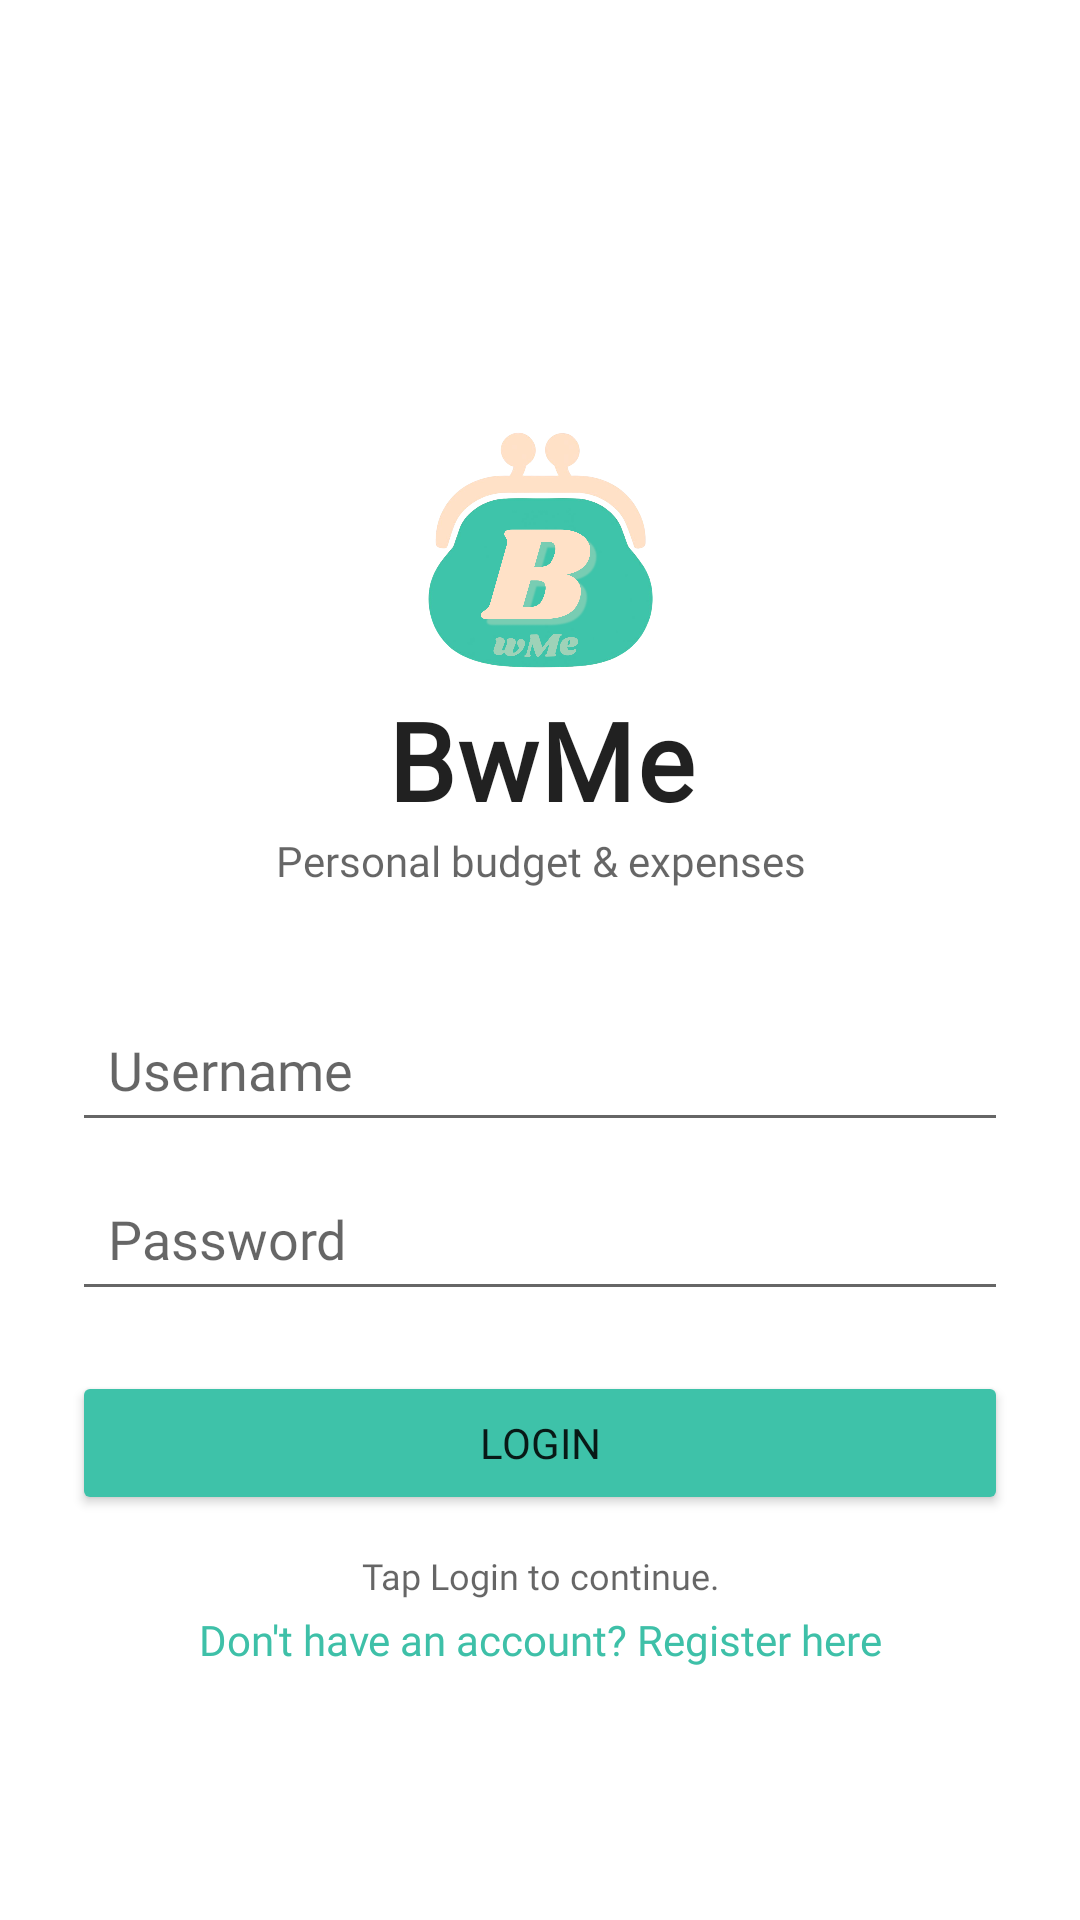

The Android layout XML behind this screen, and the referenced resources:
<!-- AndroidManifest.xml: activity theme Theme.BwMe -->
<!-- res/layout/activity_login.xml -->
<?xml version="1.0" encoding="utf-8"?>
<androidx.constraintlayout.widget.ConstraintLayout xmlns:android="http://schemas.android.com/apk/res/android"
    xmlns:app="http://schemas.android.com/apk/res-auto"
    xmlns:tools="http://schemas.android.com/tools"
    android:id="@+id/loginRoot"
    android:layout_width="match_parent"
    android:layout_height="match_parent"
    android:background="#FFFFFF"
    android:padding="24dp"
    tools:context="com.example.bwme.LoginActivity">

    <TextView
        android:id="@+id/loginTitle"
        android:layout_width="0dp"
        android:layout_height="wrap_content"
        android:layout_marginTop="205dp"
        android:fontFamily="@font/shrikhand"
        android:gravity="center"
        android:letterSpacing="0.02"
        android:text="BwMe"
        android:textColor="?android:attr/textColorPrimary"
        android:textSize="36sp"
        android:textStyle="bold"
        app:layout_constraintEnd_toEndOf="parent"
        app:layout_constraintHorizontal_bias="0.0"
        app:layout_constraintStart_toStartOf="parent"
        app:layout_constraintTop_toTopOf="parent" />

    <TextView
        android:id="@+id/loginSubtitle"
        android:layout_width="0dp"
        android:layout_height="wrap_content"
        android:fontFamily="@font/poppins_semibold"
        android:gravity="center"
        android:text="Personal budget &amp; expenses"
        android:textColor="?android:attr/textColorSecondary"
        android:textSize="14sp"
        app:layout_constraintEnd_toEndOf="parent"
        app:layout_constraintHorizontal_bias="0.0"
        app:layout_constraintStart_toStartOf="parent"
        app:layout_constraintTop_toBottomOf="@id/loginTitle" />

    <EditText
        android:id="@+id/usernameEt"
        android:layout_width="0dp"
        android:layout_height="wrap_content"
        android:layout_marginTop="36dp"
        android:fontFamily="@font/poppins"
        android:hint="Username "
        android:inputType="text"
        android:padding="12dp"
        app:layout_constraintEnd_toEndOf="parent"
        app:layout_constraintStart_toStartOf="parent"
        app:layout_constraintTop_toBottomOf="@id/loginSubtitle" />

    <EditText
        android:id="@+id/passwordEt"
        android:layout_width="0dp"
        android:layout_height="wrap_content"
        android:layout_marginTop="8dp"
        android:fontFamily="@font/poppins"
        android:hint="Password"
        android:inputType="textPassword"
        android:padding="12dp"
        app:layout_constraintEnd_toEndOf="parent"
        app:layout_constraintHorizontal_bias="0.0"
        app:layout_constraintStart_toStartOf="parent"
        app:layout_constraintTop_toBottomOf="@id/usernameEt" />

    <Button
        android:id="@+id/loginBtn"
        android:layout_width="0dp"
        android:layout_height="wrap_content"
        android:layout_marginTop="20dp"
        android:backgroundTint="#3EC2A9"
        android:fontFamily="@font/poppins_semibold"
        android:padding="12dp"
        android:text="Login"
        android:textColorHint="#FFFFFF"
        app:cornerRadius="25dp"
        app:layout_constraintEnd_toEndOf="parent"
        app:layout_constraintHorizontal_bias="0.0"
        app:layout_constraintStart_toStartOf="parent"
        app:layout_constraintTop_toBottomOf="@id/passwordEt" />

    <TextView
        android:id="@+id/loginNote"
        android:layout_width="0dp"
        android:layout_height="wrap_content"
        android:layout_marginTop="12dp"
        android:fontFamily="@font/poppins"
        android:gravity="center"
        android:text="Tap Login to continue."
        android:textColor="?android:attr/textColorSecondary"
        android:textSize="12sp"
        app:layout_constraintEnd_toEndOf="parent"
        app:layout_constraintStart_toStartOf="parent"
        app:layout_constraintTop_toBottomOf="@id/loginBtn" />

    <TextView
        android:id="@+id/toRegisterTv"
        android:layout_width="wrap_content"
        android:layout_height="wrap_content"
        android:layout_marginTop="32dp"
        android:fontFamily="@font/poppins"
        android:text="Don't have an account? Register here"
        android:textColor="#3EC0A8"
        app:layout_constraintEnd_toEndOf="parent"
        app:layout_constraintStart_toStartOf="parent"
        app:layout_constraintTop_toBottomOf="@id/loginBtn" />

    <ImageView
        android:id="@+id/imageView2"
        android:layout_width="117dp"
        android:layout_height="112dp"
        android:layout_marginTop="70dp"
        app:layout_constraintBottom_toTopOf="@+id/usernameEt"
        app:layout_constraintEnd_toEndOf="parent"
        app:layout_constraintStart_toStartOf="parent"
        app:layout_constraintTop_toTopOf="parent"
        app:layout_constraintVertical_bias="0.263"
        app:srcCompat="@drawable/bwme_transparent" />


</androidx.constraintlayout.widget.ConstraintLayout>
<!-- resources referenced by this layout -->
<resources>
  <!-- drawable bwme_transparent: png bitmap (drawable, 431746 bytes) -->
  <style name="Theme.BwMe" parent="Theme.MaterialComponents.DayNight.NoActionBar">
          <item name="colorPrimary">#3EC2A9</item>
          <item name="colorPrimaryDark">#3EC2A9</item>
          <item name="colorAccent">#3EC2A9</item>
  
          <item name="android:colorBackground">#f0f0f0</item>
          <item name="bwme_surface">#f0f0f0</item>
          <item name="bwme_onSurface">#3c3c3c</item>
          <item name="bwme_home_text_color">#000000</item>
  
          <item name="android:windowBackground">?android:colorBackground</item>
      </style>
</resources>
